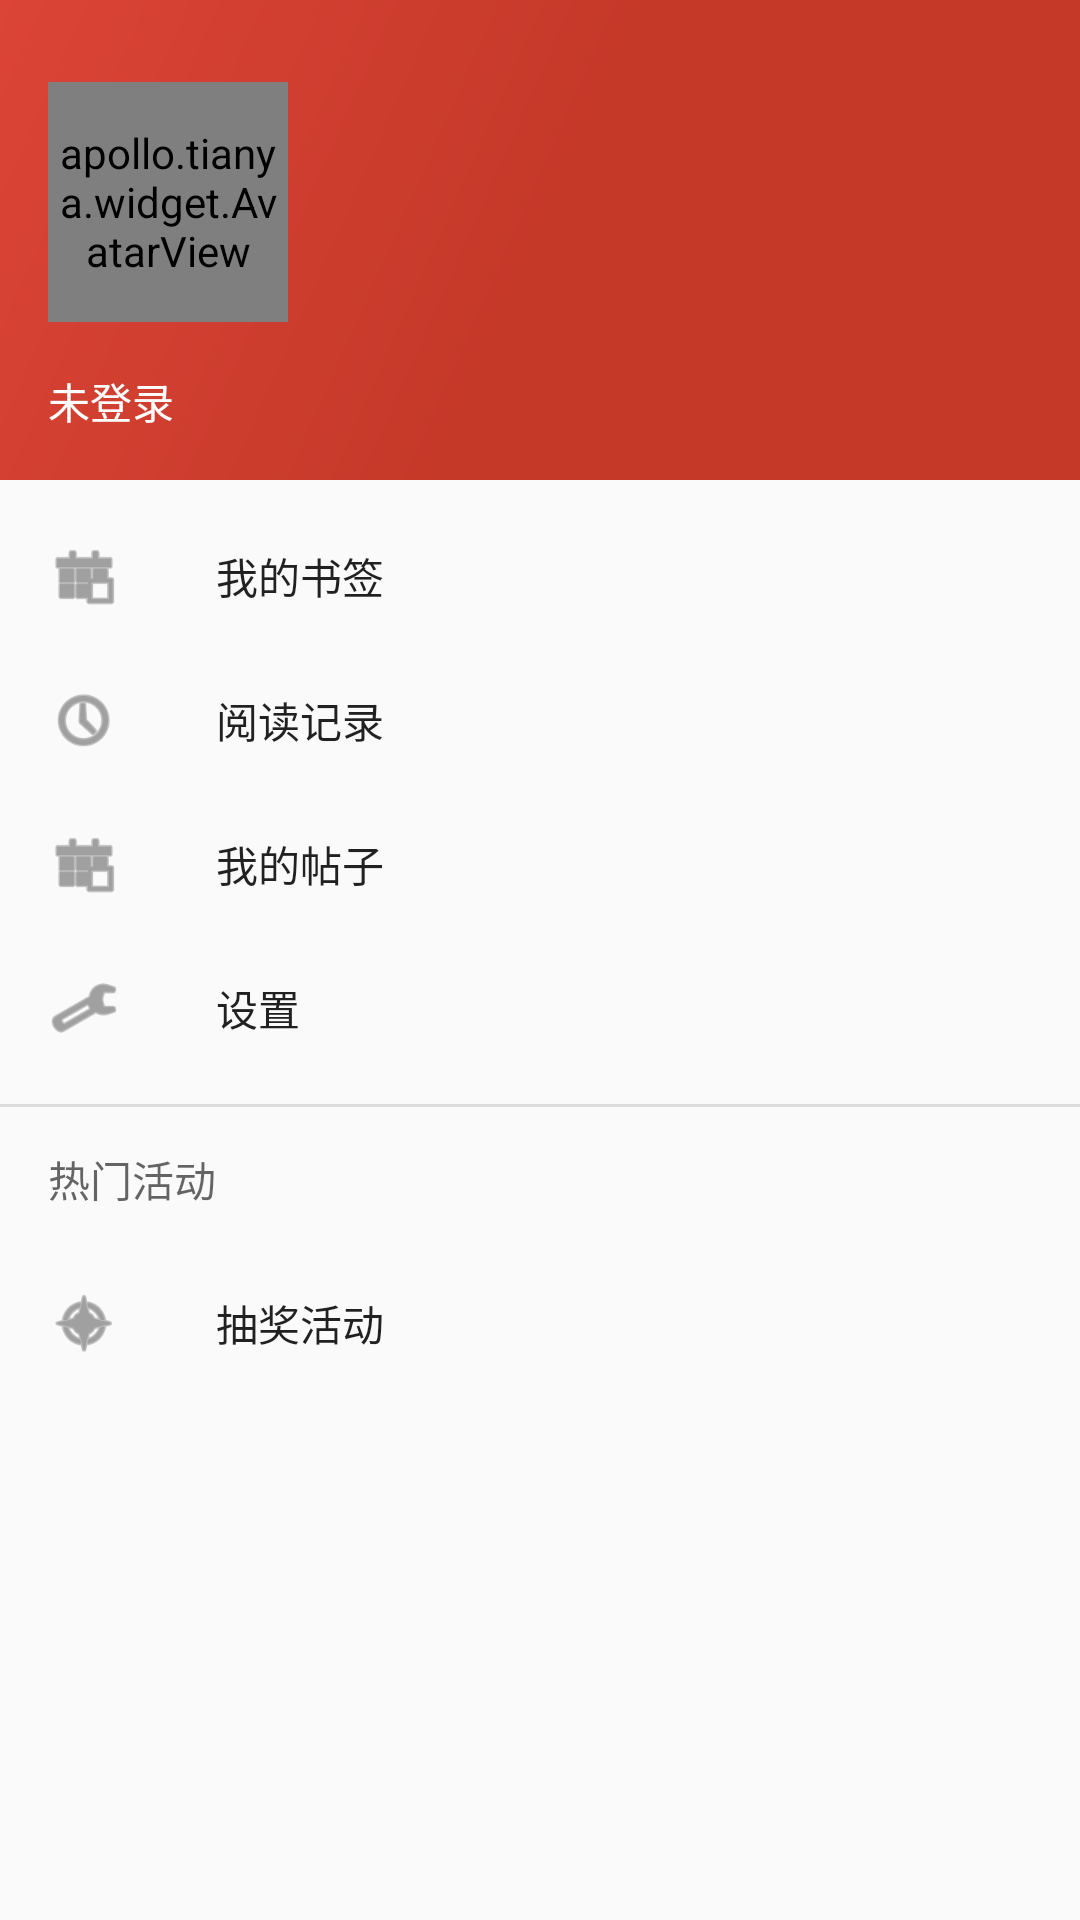

Reconstruct the res/layout file that produces this screen, plus the resources it refers to.
<!-- AndroidManifest.xml: application theme AppTheme -->
<!-- res/layout/fragment_navigation_drawer.xml -->
<?xml version="1.0" encoding="utf-8"?>
<android.support.design.widget.NavigationView xmlns:android="http://schemas.android.com/apk/res/android"
    xmlns:app="http://schemas.android.com/apk/res-auto"
    android:id="@+id/nav_view"
    android:layout_width="wrap_content"
    android:layout_height="match_parent"
    android:layout_gravity="start"
    android:fitsSystemWindows="true"
    app:headerLayout="@layout/nav_header_main"
    app:menu="@menu/activity_main_drawer" />
<!-- res/layout/nav_header_main.xml (included above) -->
<?xml version="1.0" encoding="utf-8"?>
<LinearLayout xmlns:android="http://schemas.android.com/apk/res/android"
    android:layout_width="match_parent"
    android:layout_height="@dimen/nav_header_height"
    android:background="@drawable/side_nav_bar"
    android:gravity="bottom"
    android:orientation="vertical"
    android:paddingBottom="@dimen/activity_vertical_margin"
    android:paddingLeft="@dimen/activity_horizontal_margin"
    android:paddingRight="@dimen/activity_horizontal_margin"
    android:paddingTop="@dimen/activity_vertical_margin"
    android:theme="@style/ThemeOverlay.AppCompat.Dark">

    <apollo.tianya.widget.AvatarView
        android:id="@+id/userface"
        style="@style/nav_header_user_face_image" />

    <TextView
        android:id="@+id/username"
        android:text="@string/nav_unlogin"
        android:layout_width="match_parent"
        android:layout_height="wrap_content"
        android:paddingTop="@dimen/nav_header_vertical_spacing"
        android:textAppearance="@style/TextAppearance.AppCompat.Body1" />

</LinearLayout>
<!-- resources referenced by this layout -->
<resources>
  <dimen name="activity_horizontal_margin">16dp</dimen>
  <dimen name="activity_vertical_margin">16dp</dimen>
  <dimen name="nav_header_height">160dp</dimen>
  <dimen name="nav_header_vertical_spacing">16dp</dimen>
  <!-- drawable side_nav_bar (drawable) -->
  <shape xmlns:android="http://schemas.android.com/apk/res/android"
      android:shape="rectangle" >
      <gradient
          android:startColor="@color/colorPrimaryDark"
          android:centerColor="@color/colorPrimaryDark"
          android:endColor="@color/colorPrimary"
          android:type="linear"
          android:angle="135"/>
  </shape>
  <string name="nav_unlogin">未登录</string>
  <style name="nav_header_user_face_image">
          <item name="android:layout_width">80.0dip</item>
          <item name="android:layout_height">80.0dip</item>
          <item name="android:padding">1.0dip</item>
          <item name="android:clickable">true</item>
          <item name="android:src">@drawable/ic_account_circle_blue_80dp</item>
      </style>
  <style name="AppTheme" parent="Theme.AppCompat.Light.DarkActionBar">
          
          <item name="colorPrimary">@color/transparent</item>
          <item name="colorPrimaryDark">@color/colorPrimaryDark</item>
          <item name="colorAccent">@color/colorAccent</item>
  
          <item name="windowActionBar">false</item>
          <item name="windowNoTitle">true</item>
      </style>
  <color name="colorPrimaryDark">#C53929</color>
  <color name="colorPrimary">#DB4437</color>
  <!-- drawable ic_account_circle_blue_80dp (drawable) -->
  <vector android:autoMirrored="true" android:height="80dp"
      android:viewportHeight="24.0" android:viewportWidth="24.0"
      android:width="80dp" xmlns:android="http://schemas.android.com/apk/res/android">
      <path android:fillColor="#00BFFF" android:pathData="M12,2C6.48,2 2,6.48 2,12s4.48,10 10,10 10,-4.48 10,-10S17.52,2 12,2zM12,5c1.66,0 3,1.34 3,3s-1.34,3 -3,3 -3,-1.34 -3,-3 1.34,-3 3,-3zM12,19.2c-2.5,0 -4.71,-1.28 -6,-3.22 0.03,-1.99 4,-3.08 6,-3.08 1.99,0 5.97,1.09 6,3.08 -1.29,1.94 -3.5,3.22 -6,3.22z"/>
  </vector>
  <color name="transparent">#00000000</color>
  <color name="colorAccent">#FF4081</color>
</resources>
